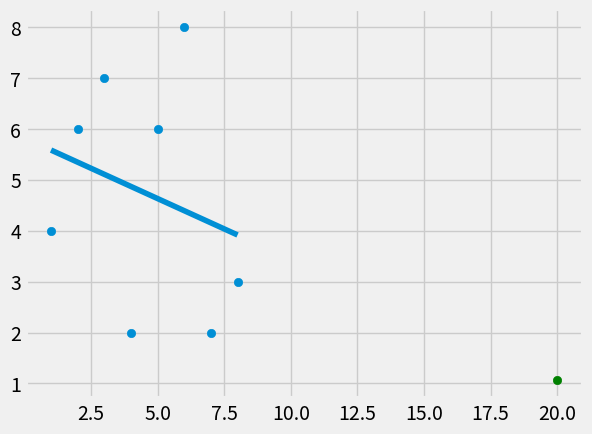

This chart was generated by the following Python code:
from statistics import mean
import numpy as np
import matplotlib.pyplot as plt
from matplotlib import style

style.use('fivethirtyeight')

xs = np.array([1,2,3,4,5,6,7,8], dtype=np.float64)
ys = np.array([4,6,7,2,6,8,2,3], dtype=np.float64)

def best_fit_slope_and_intercept (xs,ys):
    m = ( ((mean(xs) * mean(ys)) - mean(xs*ys) )
          /((mean(xs)**2 - mean(xs**2))))
    b = mean(ys) - m*mean(xs)
    return m, b

def squared_error (ys_orig, ys_line):
    return sum((ys_line-ys_orig)**2)

def coefficient_of_determination(ys_orig, ys_line):
    y_mean_line = [mean(ys_orig) for y in ys_orig]
    squared_error_regr = squared_error (ys_orig, ys_line)
    squared_error_y_mean = squared_error (ys_orig, y_mean_line)
    return 1 - (squared_error_regr / squared_error_y_mean)
    

m,b = best_fit_slope_and_intercept(xs,ys)

regression_line = [(m*x)+b for x in xs]

predict_x = 20
predict_y = (m*predict_x)+b

r_squared = coefficient_of_determination(ys, regression_line)
print(r_squared)

plt.scatter(xs,ys)
plt.scatter(predict_x, predict_y, color='g')
plt.plot(xs, regression_line)
plt.show()
